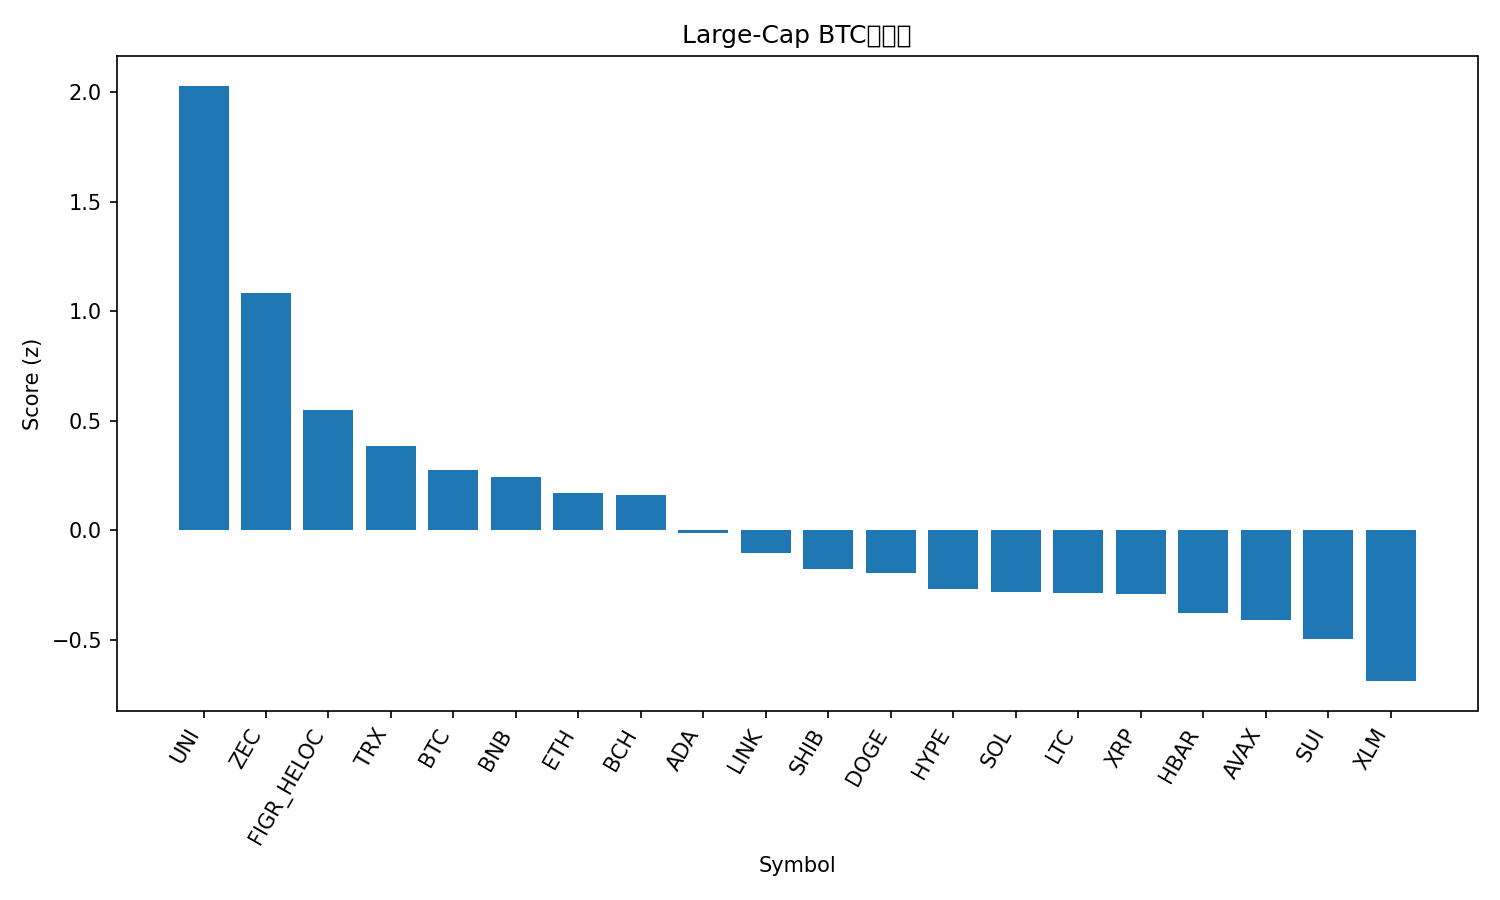

The table this chart was drawn from, first rows:
rank, name, symbol, price_btc, price_usd, pct_1h_btc, pct_24h_btc, pct_7d_btc, market_cap_rank, market_cap_usd, volume_usd, score
1, Uniswap, UNI, 8.315e-05, 8.57, -0.3119, 25.26, 67.23, 35, 5393810728, 4541220895, 2.03
2, Zcash, ZEC, 0.004816, 496.1, 1.609, -12.86, 25.08, 26, 8140536744, 3445899651, 1.086
3, Figure Heloc, FIGR_HELOC, 1.005e-05, 1.036, 0.2164, 2.68, 1.122, 12, 14000460353, 18620323, 0.5487
4, TRON, TRX, 2.91e-06, 0.2995, -0.1219, 3.992, 4.575, 9, 28354975575, 670122827, 0.3867
5, Bitcoin, BTC, 1.0, 103017, 0.0, 0.0, 0.0, 1, 2056466715820, 71416039719, 0.2774
6, BNB, BNB, 0.009356, 963.8, -0.02727, 0.3878, 2.11, 5, 132872091697, 1800590859, 0.2461
7, Ethereum, ETH, 0.03355, 3456, -0.128, -0.06441, 0.6265, 2, 417816265601, 35263052559, 0.1689
8, Bitcoin Cash, BCH, 0.004939, 508.7, -0.2669, 2.345, 2.385, 19, 10162296669, 380917084, 0.1605
9, Cardano, ADA, 5.5e-06, 0.5662, -0.3234, -0.7855, 5.885, 11, 20755733784, 1020264341, -0.01327
10, Chainlink, LINK, 0.0001518, 15.63, -0.4651, -0.3068, 5.639, 17, 10907051338, 743387406, -0.1034
11, Shiba Inu, SHIB, 9.4337e-11, 9.72e-06, -0.5601, -0.5748, 7.521, 34, 5727392062, 159314217, -0.1743
12, Dogecoin, DOGE, 1.69e-06, 0.1739, -0.6036, -0.2676, 7.16, 10, 26455025730, 1970691072, -0.1937
13, Hyperliquid, HYPE, 0.0003816, 39.31, -0.4447, -2.888, 1.505, 18, 10654630644, 433583972, -0.2683
14, Solana, SOL, 0.001534, 158, -0.4672, -2.482, -0.838, 6, 87552268916, 5978519387, -0.2807
15, Litecoin, LTC, 0.000968, 99.72, -0.4933, -5.08, 14.43, 29, 7634678069, 972173798, -0.2871
16, XRP, XRP, 2.343e-05, 2.41, -0.5429, -2.852, 6.103, 4, 145224761982, 4364155682, -0.2902
17, Hedera, HBAR, 1.75e-06, 0.1805, -0.5669, -3.826, 5.024, 28, 7666990819, 321928601, -0.3786
18, Avalanche, AVAX, 0.0001681, 17.32, -0.8115, -1.11, 7.008, 32, 7398713434, 482083310, -0.4075
19, Sui, SUI, 1.987e-05, 2.05, -0.809, -1.882, 2.285, 31, 7563754000, 853699155, -0.4956
20, Stellar, XLM, 2.76e-06, 0.2842, -1.005, -2.603, 2.573, 21, 9153704024, 199994881, -0.6875
21, Monero, XMR, 0.003684, 379.5, -2.005, -1.644, 6.918, 33, 7011275827, 209008559, -1.386
